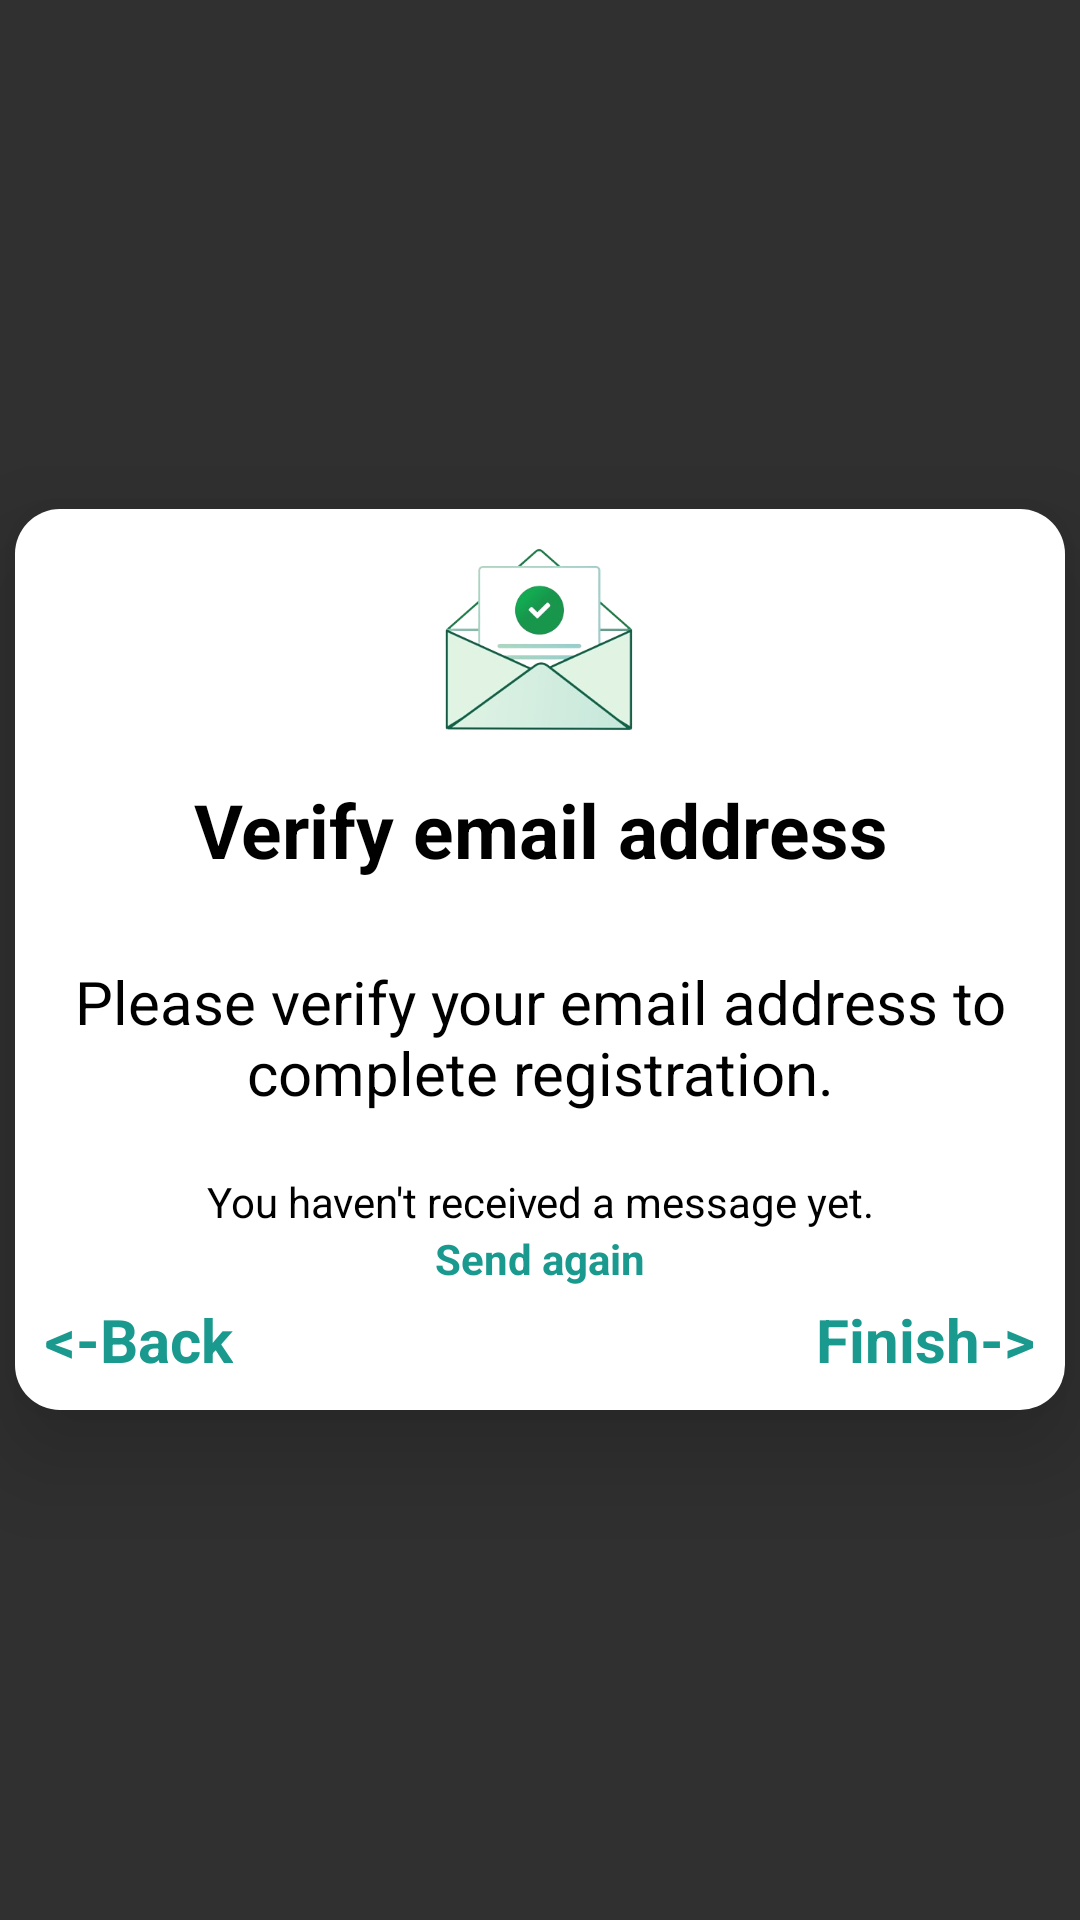

The Android layout XML behind this screen, and the referenced resources:
<!-- AndroidManifest.xml: application theme Theme.HealthManagerRegistration -->
<!-- res/layout/fragment_verification.xml -->
<?xml version="1.0" encoding="utf-8"?>
<FrameLayout xmlns:android="http://schemas.android.com/apk/res/android"
    xmlns:app="http://schemas.android.com/apk/res-auto"
    xmlns:tools="http://schemas.android.com/tools"
    android:layout_width="match_parent"
    android:layout_height="match_parent"
    android:background="#00FFFFFF">
<ScrollView
    android:layout_width="match_parent"
    android:layout_height="match_parent">


<androidx.constraintlayout.widget.ConstraintLayout
    android:layout_width="350dp"
    android:layout_height="wrap_content"
    android:background="@drawable/fragment_background"
    android:gravity="center"
    android:padding="10dp"
    android:elevation="20dp"
    android:layout_gravity="center"
    android:orientation="vertical">

    <ProgressBar
        android:id="@+id/progress_circular"
        android:layout_width="40dp"
        android:layout_height="40dp"
        android:layout_marginBottom="20dp"
        android:elevation="200dp"
        android:visibility="gone"
        app:layout_constraintBottom_toBottomOf="@+id/constraintLayout2"
        app:layout_constraintEnd_toEndOf="parent"
        app:layout_constraintStart_toStartOf="parent"
        app:layout_constraintTop_toTopOf="parent"
        tools:ignore="MissingConstraints" />

    <ImageView
        android:id="@+id/logo"
        android:layout_width="250dp"
        android:layout_height="0dp"
        app:layout_constraintEnd_toEndOf="parent"
        app:layout_constraintStart_toStartOf="parent"
        app:layout_constraintTop_toTopOf="parent"
        app:srcCompat="@drawable/verify_email_icon"
        app:layout_constraintHeight_percent="0.25" />

    <LinearLayout
        android:id="@+id/linear_layout"
        android:layout_width="match_parent"
        android:layout_height="wrap_content"
        android:orientation="vertical"
        tools:ignore="MissingConstraints"
        app:layout_constraintTop_toBottomOf="@id/logo"
        >
        <TextView
            android:layout_width="match_parent"
            android:layout_height="10dp"
            android:layout_weight="0" />


        <TextView
            android:layout_width="match_parent"
            android:layout_height="wrap_content"
            android:textColor="@color/black"
            android:textSize="25sp"
            android:textStyle="bold"
            android:gravity="center_horizontal"
            android:text="@string/verify_email_address" />

        <TextView
            android:id="@+id/verification_fragment_message"
            android:layout_width="match_parent"
            android:layout_height="match_parent"
            android:textColor="@color/black"
            android:gravity="center"
            android:textSize="20sp"/>
        <TextView
            android:id="@+id/verification_fragment_second_message"
            android:layout_width="match_parent"
            android:layout_height="wrap_content"
            android:textSize="20sp"
            android:gravity="center"
            android:text="@string/please_verify_your_email_address_to_complete_registration"
            android:textColor="@color/black"
             />
        <TextView
            android:layout_width="match_parent"
            android:layout_height="20dp"
            android:layout_weight="0" />
    </LinearLayout>

    <androidx.constraintlayout.widget.ConstraintLayout
        android:id="@+id/constraintLayout2"
        android:layout_width="match_parent"
        android:layout_height="match_parent"

        app:layout_constraintTop_toBottomOf="@id/linear_layout"
        tools:layout_editor_absoluteX="10dp">

        <TextView
            android:id="@+id/back"
            android:layout_width="wrap_content"
            android:layout_height="wrap_content"
            android:text="@string/back"
            android:textColor="@drawable/pressed_text_color"
            android:textSize="20sp"
            android:textStyle="bold"
            app:layout_constraintBottom_toBottomOf="parent"
            app:layout_constraintStart_toStartOf="parent" />

        <TextView
            android:id="@+id/finish"
            android:layout_width="wrap_content"
            android:layout_height="wrap_content"
            android:text="@string/finish"
            android:textColor="@drawable/pressed_text_color"
            android:textSize="20sp"
            android:textStyle="bold"
            app:layout_constraintBottom_toBottomOf="parent"
            app:layout_constraintEnd_toEndOf="parent" />

        <TextView
            android:id="@+id/textView6"
            android:layout_width="wrap_content"
            android:layout_height="wrap_content"
            android:layout_marginBottom="50dp"
            android:text="@string/you_haven_t_received_a_message_yet"
            android:textColor="@color/black"
            app:layout_constraintBottom_toBottomOf="parent"
            app:layout_constraintEnd_toEndOf="parent"
            app:layout_constraintStart_toStartOf="parent" />

        <TextView
            android:id="@+id/send_again"
            android:layout_width="wrap_content"
            android:layout_height="wrap_content"
            android:text="@string/send_again"
            android:textColor="@drawable/pressed_text_color"
            android:textStyle="bold"
            app:layout_constraintEnd_toEndOf="parent"
            app:layout_constraintStart_toStartOf="parent"
            app:layout_constraintTop_toBottomOf="@+id/textView6" />
    </androidx.constraintlayout.widget.ConstraintLayout>


</androidx.constraintlayout.widget.ConstraintLayout>
</ScrollView>
    <FrameLayout
        android:id="@+id/overlay"
        android:layout_width="match_parent"
        android:layout_height="match_parent"
        android:background="#80000000"
        android:visibility="gone">

    </FrameLayout>
</FrameLayout>
<!-- resources referenced by this layout -->
<resources>
  <color name="black">#FF000000</color>
  <!-- drawable fragment_background (drawable) -->
  <?xml version="1.0" encoding="utf-8"?>
  <shape xmlns:android="http://schemas.android.com/apk/res/android"
      android:shape="rectangle">
      <solid android:color="@color/white"
          
          />
      <corners android:radius="15dp"/>
  
  </shape>
  <!-- drawable pressed_text_color (drawable) -->
  <?xml version="1.0" encoding="utf-8"?>
  <selector xmlns:android="http://schemas.android.com/apk/res/android">
      <item android:state_pressed="true" android:color="#157169" /> 
      <item android:color="#1a998e" />
  </selector>
  <!-- drawable verify_email_icon: png bitmap (drawable, 54074 bytes) -->
  <string name="back">&lt;-Back</string>
  <string name="finish">Finish-&gt;</string>
  <string name="please_verify_your_email_address_to_complete_registration">Please verify your email address to complete registration.</string>
  <string name="send_again">Send again</string>
  <string name="verify_email_address">Verify email address</string>
  <string name="you_haven_t_received_a_message_yet">You haven\'t received a message yet․</string>
  <style name="Theme.HealthManagerRegistration" parent="Base.Theme.HealthManagerRegistration" />
  <color name="white">#FFFFFFFF</color>
  <style name="Base.Theme.HealthManagerRegistration" parent="Theme.AppCompat.NoActionBar">
          <item name="android:statusBarColor">@color/my_color</item>
  
          <item name="android:navigationBarColor">@color/gray</item>
  
  
      </style>
  <color name="my_color">#1a998e</color>
  <color name="gray">#F8F7F7</color>
</resources>
